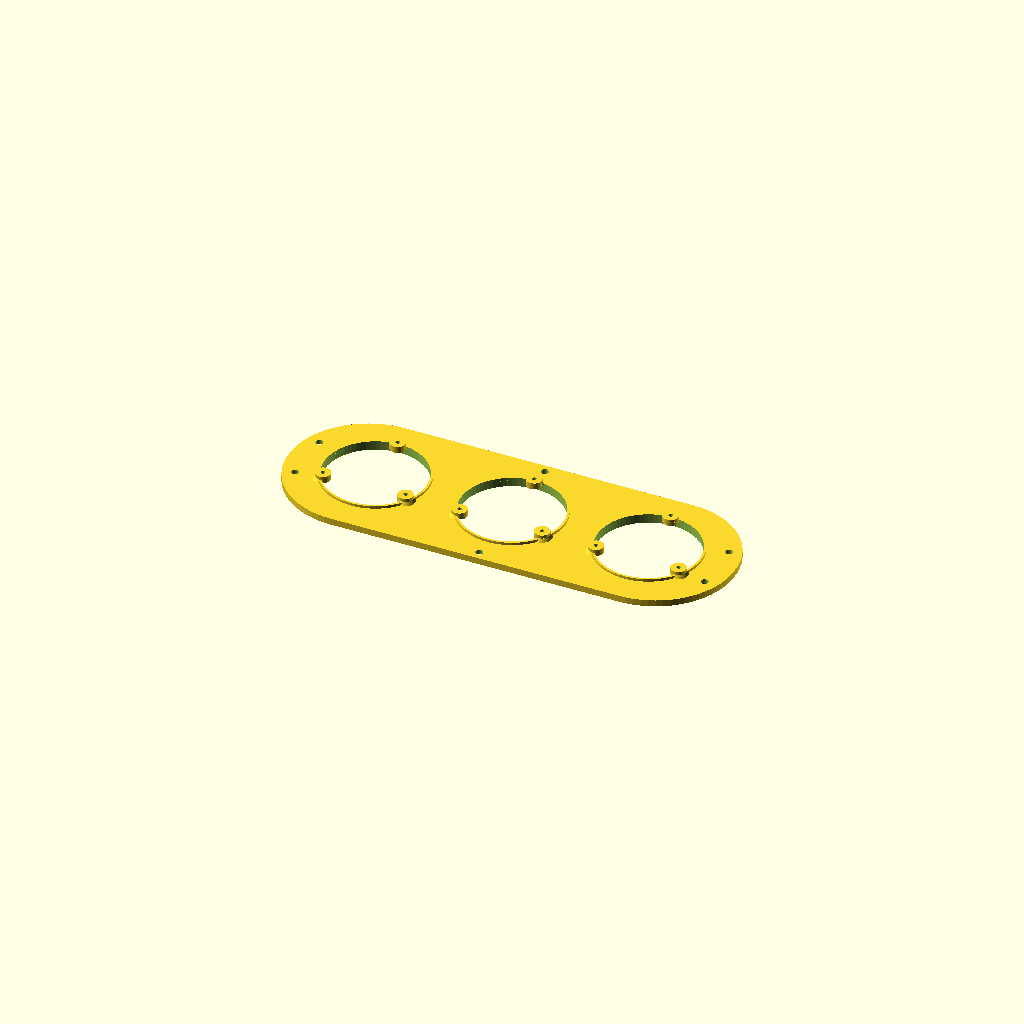
Cell 1: the model at its default parameters.
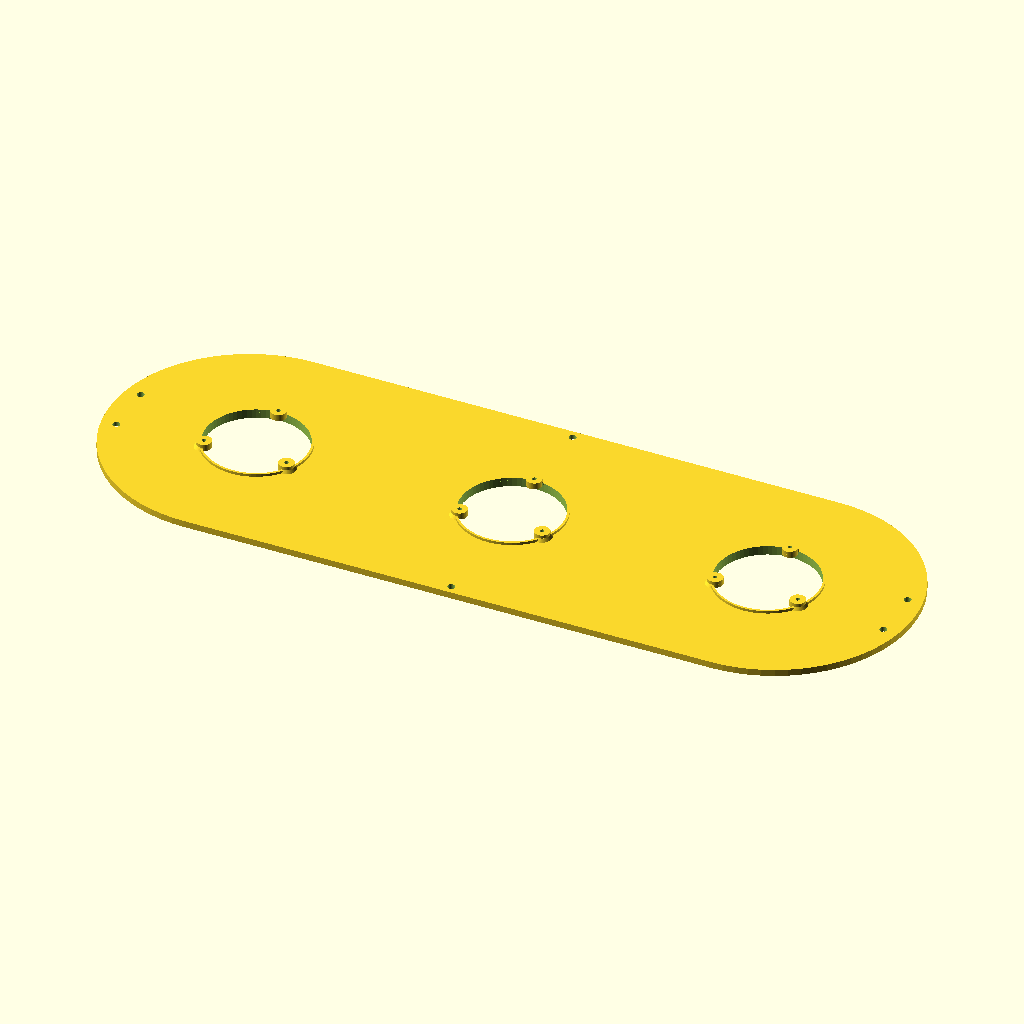
Cell 2 — screen_outer_d set to 110, the other parameters unchanged.
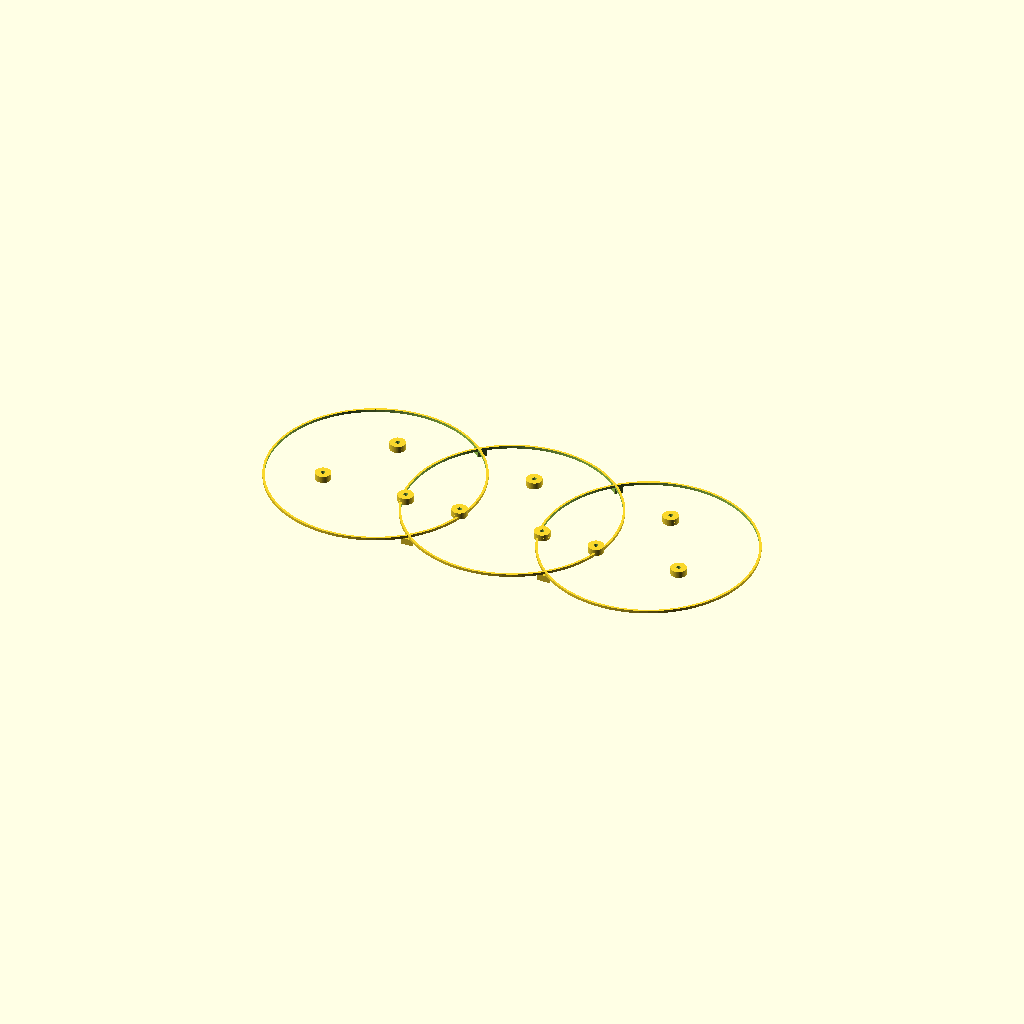
Cell 3: the same model with screen_opening_d = 92.8.
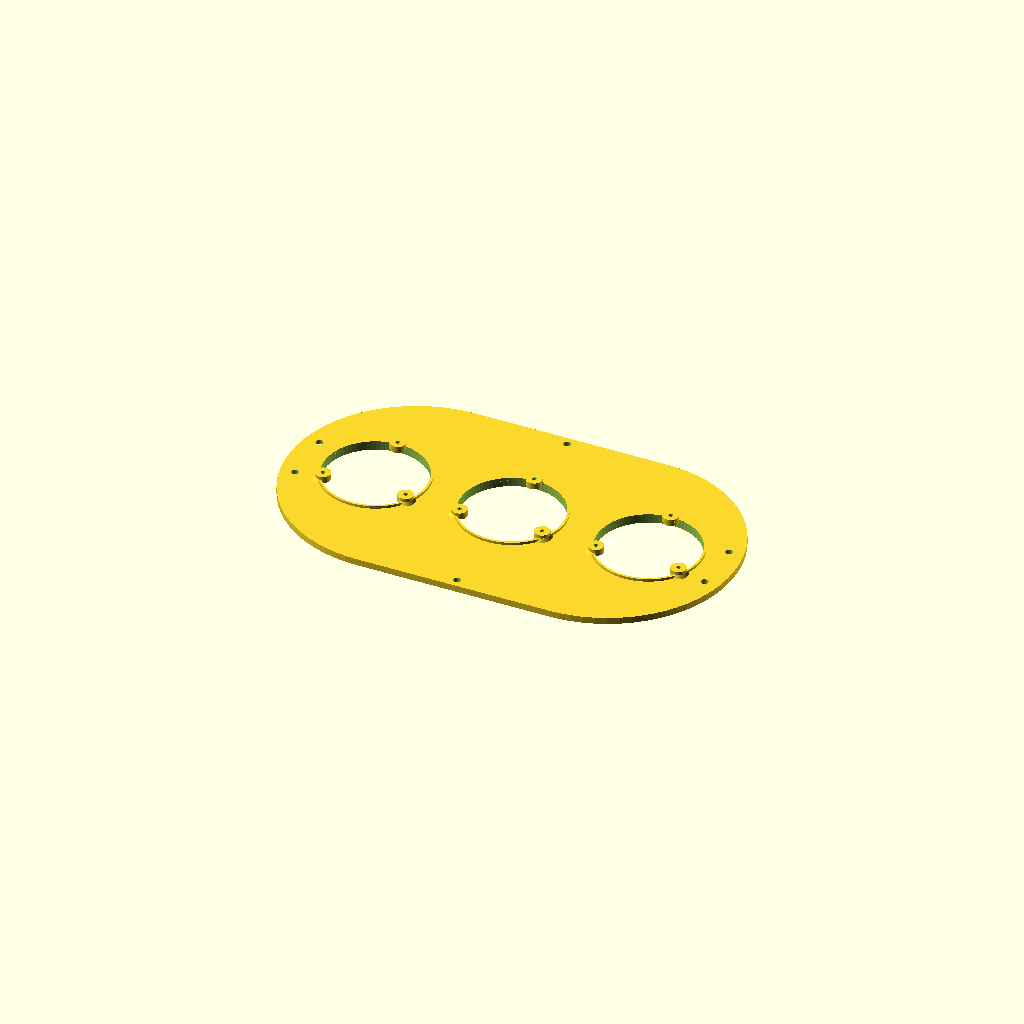
Cell 4: main_board_h = 99.38 (everything else at default).
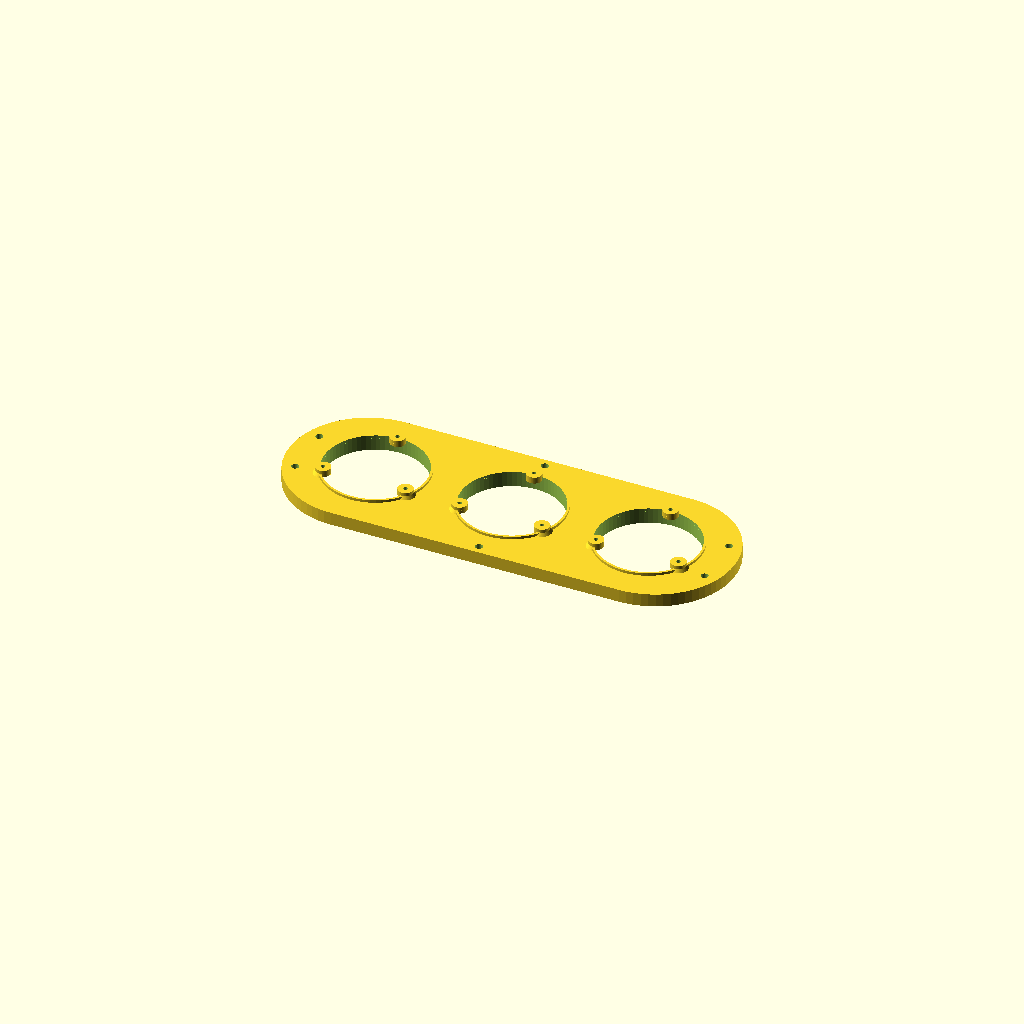
Cell 5: the same model with front_thickness = 6.
One fixed orthographic camera (rotation 55°, 0°, 25°; colour scheme Cornfield) for every cell.
OpenSCAD source file hardware/three_gauge_panel.scad:
// Three-gauge 1.85-inch front panel.
// Units: mm. Measure the actual display and PCB before final printing.

$fn = 72;

// ---------- Waveshare ESP32-S3-Touch-LCD-1.85B dimensions ----------
// Values are taken from the supplied mechanical drawing. Verify the actual
// batch before the final print.
screen_outer_d   = 55.0;   // LCD/bezel outer diameter
screen_opening_d = 46.4;   // 45.68 mm visible area + fit clearance
side_module_w    = screen_outer_d;
side_module_h    = screen_outer_d;
main_board_w     = 47.86;  // PCB envelope from the drawing
main_board_h     = 49.69;

// ---------- panel geometry ----------
front_thickness  = 3.0;
screen_gap       = 8.0;
center_pitch     = side_module_w + screen_gap;
outer_margin_x   = 12.0;
base_w           = side_module_w * 3 + screen_gap * 2 + outer_margin_x * 2;
base_h           = max([side_module_h, main_board_h]) + 18.0;
outer_corner_r   = base_h / 2 - 0.5;

// Six M3 panel-to-base screw holes.
enclosure_screw_d = 3.4;
enclosure_points = [
    [-base_w/2 + 8, -12], [0, -base_h/2 + 4], [base_w/2 - 8, -12],
    [-base_w/2 + 8,  12], [0,  base_h/2 - 4], [base_w/2 - 8,  12]
];

// Three M2 screws per display/board module, matching the triangular fixing
// arrangement in the reference device.
device_screw_d      = 2.2;
device_post_d       = 7.0;
device_post_h       = 3.0;
device_root_d       = 9.0;
device_root_h       = 1.5;
device_screw_radius = 22.0;
device_hole_angles  = [90, 210, 330];

assert(device_root_d > device_post_d && device_root_h < device_post_h,
       "Pillar roots must be wider and lower than the board contact faces");

module rounded_prism(w, h, d, r) {
    linear_extrude(height = d)
        offset(r = r)
            square([w - 2*r, h - 2*r], center = true);
}

module ring(outer_d, inner_d, z, h) {
    difference() {
        cylinder(d = outer_d, h = h);
        translate([0, 0, -0.1]) cylinder(d = inner_d, h = h + 0.2);
    }
}

module screen_hole(x) {
    translate([x, 0, -0.2])
        cylinder(d = screen_opening_d, h = front_thickness + 0.4);
}

module device_cutouts(x) {
    for (a = device_hole_angles) {
        translate([x + device_screw_radius * cos(a),
                   device_screw_radius * sin(a), -0.1])
            cylinder(d = device_screw_d, h = front_thickness + 0.2);
    }
}

module device_bosses(x) {
    for (a = device_hole_angles) {
        post_x = x + device_screw_radius * cos(a);
        post_y = device_screw_radius * sin(a);
        difference() {
            union() {
                translate([post_x, post_y, front_thickness])
                    cylinder(d = device_post_d, h = device_post_h);

                // Flared roots overlap the solid panel by 0.2 mm. Clip the
                // extra root material to the outside of the screen aperture.
                difference() {
                    translate([post_x, post_y, front_thickness - 0.2])
                        cylinder(d1 = device_root_d, d2 = device_post_d,
                                 h = device_root_h + 0.2);
                    translate([x, 0, front_thickness - 0.3])
                        cylinder(d = screen_opening_d,
                                 h = device_root_h + 0.4);
                }
            }
            translate([post_x, post_y, front_thickness - 0.3])
                cylinder(d = device_screw_d - 0.25,
                         h = device_post_h + 0.4);
        }
    }
}

module enclosure_cutouts() {
    for (p = enclosure_points) {
        translate([p[0], p[1], -0.1])
            cylinder(d = enclosure_screw_d, h = front_thickness + 0.2);
        // Front counterbore for a flush M3 screw head.
        translate([p[0], p[1], -0.1])
            cylinder(d = 6.2, h = 0.9);
    }
}

module front_panel() {
    difference() {
        rounded_prism(base_w, base_h, front_thickness, outer_corner_r);
        for (x = [-center_pitch, 0, center_pitch]) screen_hole(x);
        for (x = [-center_pitch, 0, center_pitch]) device_cutouts(x);
        enclosure_cutouts();
    }

    // LCD shoulder and rear screw bosses. The three rear screws per module
    // pull the board against the shoulder without loading the glass.
    for (x = [-center_pitch, 0, center_pitch]) {
        translate([x, 0, front_thickness])
            ring(screen_opening_d + 2.0, screen_opening_d, 0, 1.2);
        device_bosses(x);
    }
}

front_panel();
Customizer parameters (derived from the source; name, type, default, range or options):
screen_outer_d: number, default 55
screen_opening_d: number, default 46.4
main_board_w: number, default 47.86
main_board_h: number, default 49.69
front_thickness: number, default 3
screen_gap: number, default 8
outer_margin_x: number, default 12
enclosure_screw_d: number, default 3.4
device_screw_d: number, default 2.2
device_post_d: number, default 7
device_post_h: number, default 3
device_root_d: number, default 9
device_root_h: number, default 1.5
device_screw_radius: number, default 22
device_hole_angles: vector, default [90, 210, 330]
